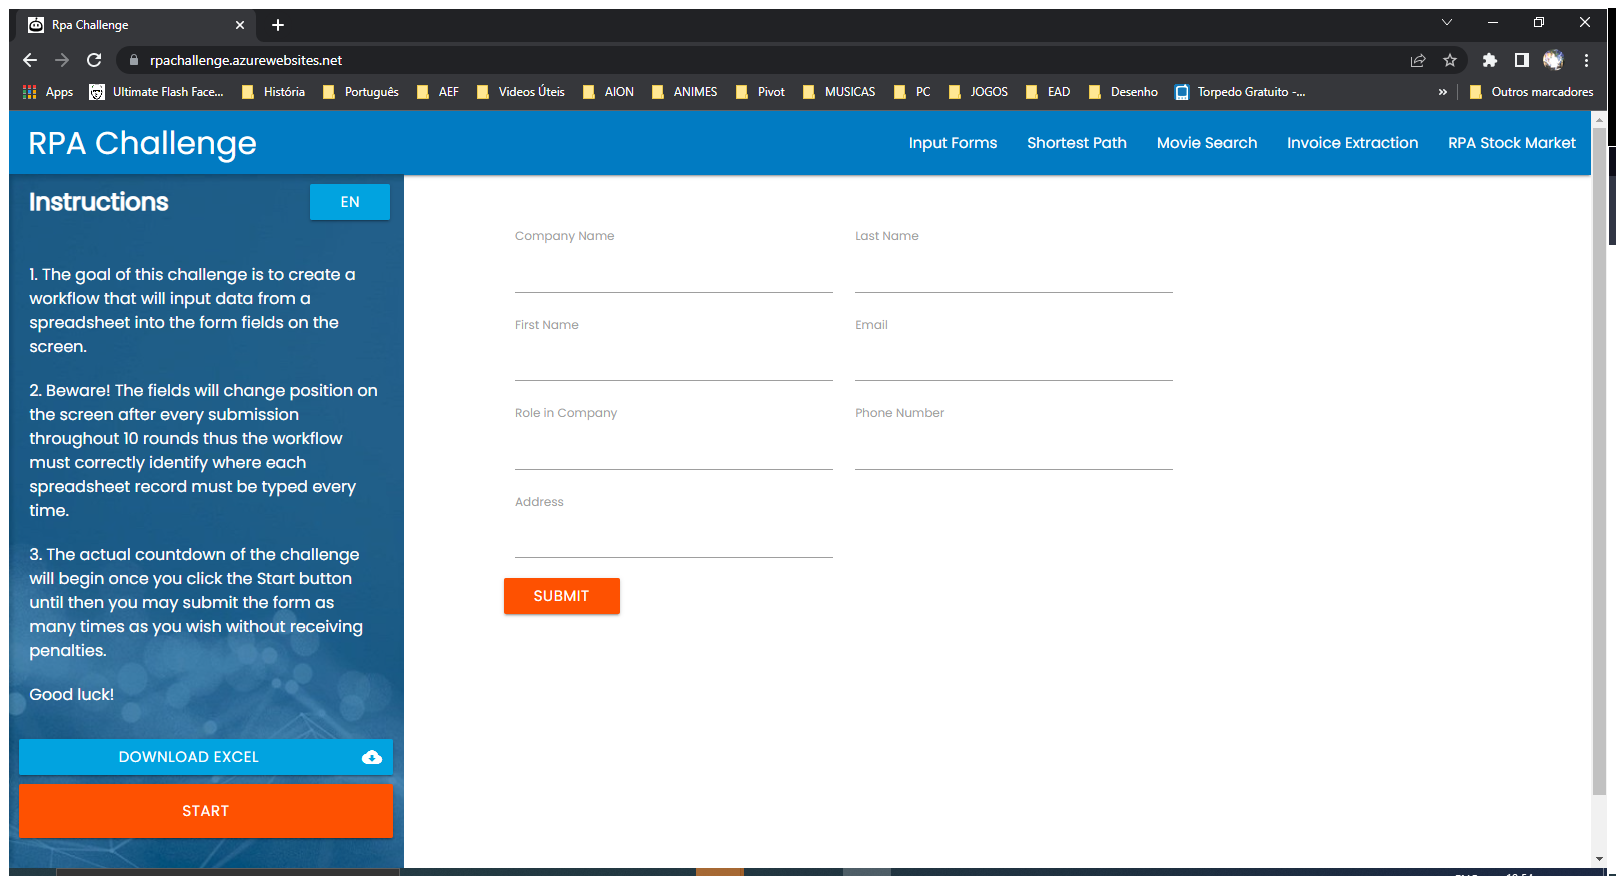
Workflow: Main

Step 1: Use Browser Chrome: Rpa Challenge in window 'Rpa Challenge' (chrome.exe)

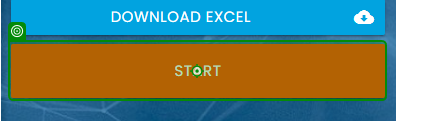
Step 2: click on 'Start'

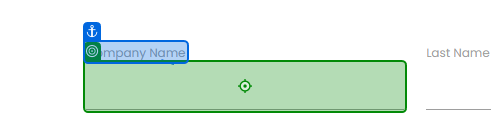
Step 3: type "[CurrentRow.ByField("Company Name")]" into 'Company Name'

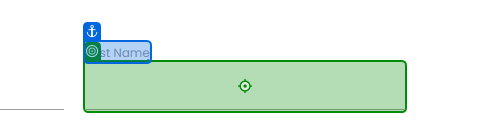
Step 4: type "[CurrentRow.ByField("Last Name ")]" into 'Last Name'

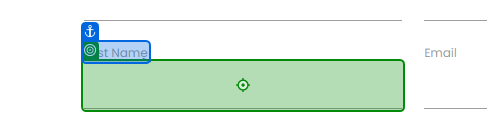
Step 5: type "[CurrentRow.ByField("First Name")]" into 'First Name'

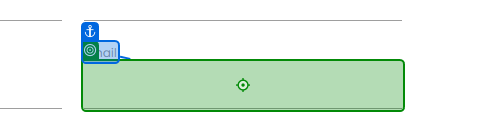
Step 6: type "[CurrentRow.ByField("Email")]" into 'Email'

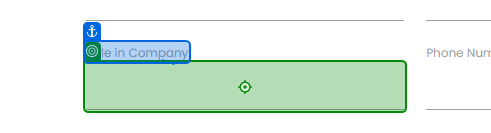
Step 7: type "[CurrentRow.ByField("Role in Company")]" into 'Role in Company'

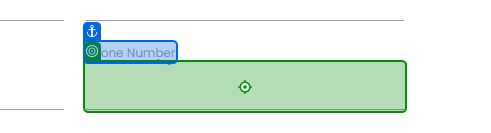
Step 8: type "[CurrentRow.ByField("Phone Number")]" into 'Phone Number'

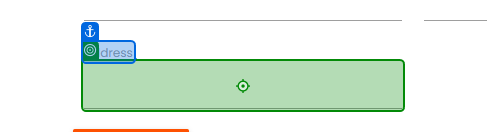
Step 9: type "[CurrentRow.ByField("Address")]" into 'Address'